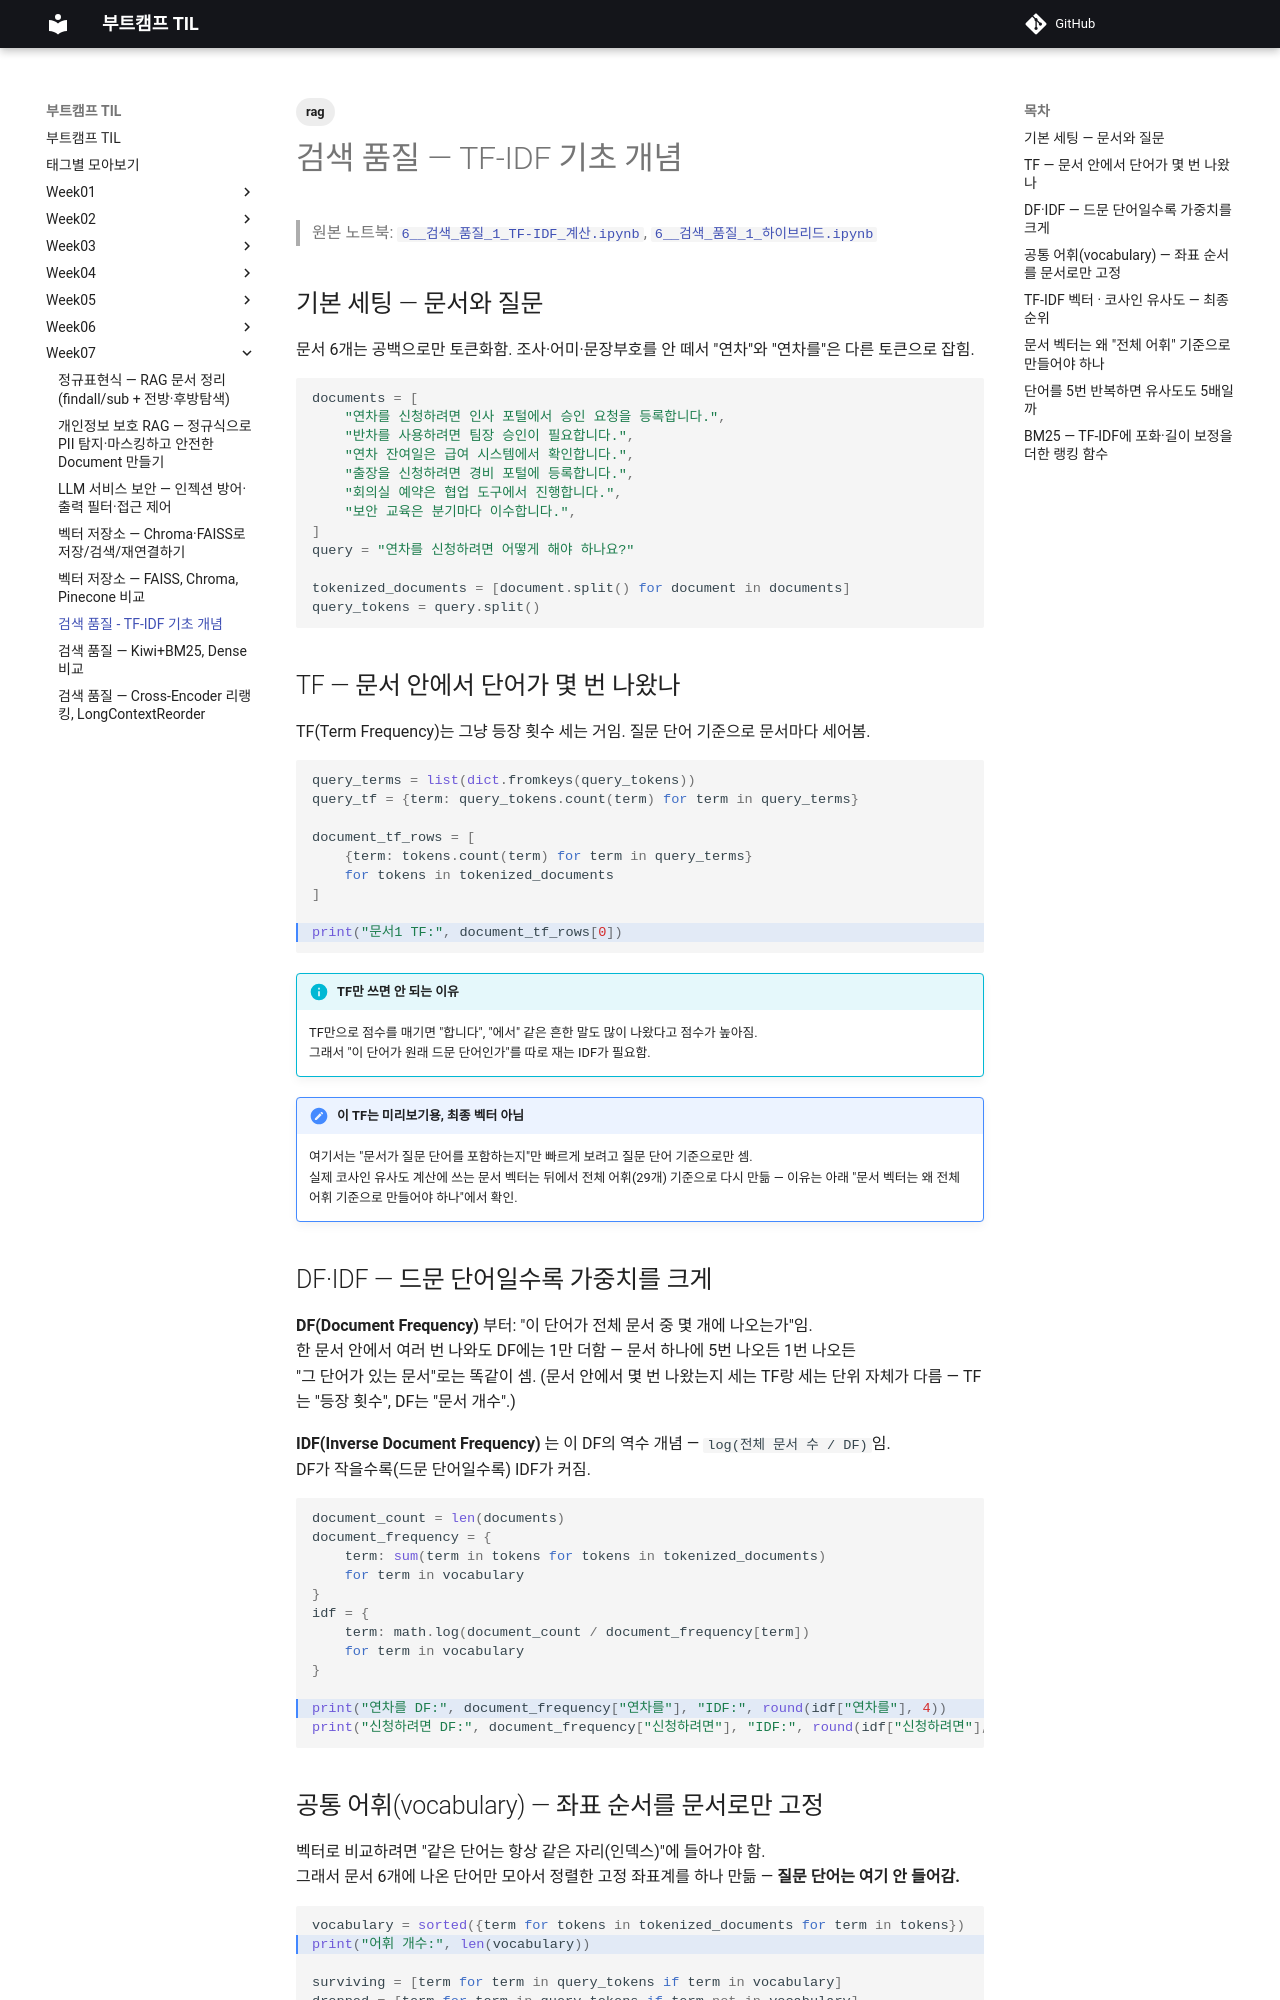

repository: sikumdev/bootcamp-til · page: week07/06_TF-IDF_concept/index.html · generator: mkdocs

---
title: 검색 품질 - TF-IDF 기초 개념
date: 2026-09-09
tags: [rag]
---

# 검색 품질  — TF-IDF 기초 개념

> 원본 노트북: [`6__검색_품질_1_TF-IDF_계산.ipynb`](6__검색_품질_1_TF-IDF_계산.ipynb), [`6__검색_품질_1_하이브리드.ipynb`](6__검색_품질_1_하이브리드.ipynb)

## 기본 세팅 — 문서와 질문

문서 6개는 공백으로만 토큰화함. 조사·어미·문장부호를 안 떼서 "연차"와 "연차를"은 다른 토큰으로 잡힘.

<div class="til-code" markdown>
```python
documents = [
    "연차를 신청하려면 인사 포털에서 승인 요청을 등록합니다.",
    "반차를 사용하려면 팀장 승인이 필요합니다.",
    "연차 잔여일은 급여 시스템에서 확인합니다.",
    "출장을 신청하려면 경비 포털에 등록합니다.",
    "회의실 예약은 협업 도구에서 진행합니다.",
    "보안 교육은 분기마다 이수합니다.",
]
query = "연차를 신청하려면 어떻게 해야 하나요?"

tokenized_documents = [document.split() for document in documents]
query_tokens = query.split()
```
</div>

## TF — 문서 안에서 단어가 몇 번 나왔나

TF(Term Frequency)는 그냥 등장 횟수 세는 거임. 질문 단어 기준으로 문서마다 세어봄.

<div class="til-code" markdown>
```python hl_lines="9"
query_terms = list(dict.fromkeys(query_tokens))
query_tf = {term: query_tokens.count(term) for term in query_terms}

document_tf_rows = [
    {term: tokens.count(term) for term in query_terms}
    for tokens in tokenized_documents
]

print("문서1 TF:", document_tf_rows[0])
```
<div class="til-note" data-til-line="9" hidden>문서1 TF: {'연차를': 1, '신청하려면': 1, '어떻게': 0, '해야': 0, '하나요?': 0}</div>
</div>

!!! info "TF만 쓰면 안 되는 이유"
    TF만으로 점수를 매기면 "합니다", "에서" 같은 흔한 말도 많이 나왔다고 점수가 높아짐.  
    그래서 "이 단어가 원래 드문 단어인가"를 따로 재는 IDF가 필요함.

!!! note "이 TF는 미리보기용, 최종 벡터 아님"
    여기서는 "문서가 질문 단어를 포함하는지"만 빠르게 보려고 질문 단어 기준으로만 셈.  
    실제 코사인 유사도 계산에 쓰는 문서 벡터는 뒤에서 전체 어휘(29개) 기준으로 다시 만듦 — 이유는 아래 "문서 벡터는 왜 전체 어휘 기준으로 만들어야 하나"에서 확인.

## DF·IDF — 드문 단어일수록 가중치를 크게

**DF(Document Frequency)** 부터: "이 단어가 전체 문서 중 몇 개에 나오는가"임.  
한 문서 안에서 여러 번 나와도 DF에는 1만 더함 — 문서 하나에 5번 나오든 1번 나오든  
"그 단어가 있는 문서"로는 똑같이 셈. (문서 안에서 몇 번 나왔는지 세는 TF랑 세는 단위 자체가 다름 — TF는 "등장 횟수", DF는 "문서 개수".)

**IDF(Inverse Document Frequency)** 는 이 DF의 역수 개념 — `log(전체 문서 수 / DF)`임.  
DF가 작을수록(드문 단어일수록) IDF가 커짐. 

<div class="til-code" markdown>
```python hl_lines="11"
document_count = len(documents)
document_frequency = {
    term: sum(term in tokens for tokens in tokenized_documents)
    for term in vocabulary
}
idf = {
    term: math.log(document_count / document_frequency[term])
    for term in vocabulary
}

print("연차를 DF:", document_frequency["연차를"], "IDF:", round(idf["연차를"], 4))
print("신청하려면 DF:", document_frequency["신청하려면"], "IDF:", round(idf["신청하려면"], 4))
```
<div class="til-note" data-til-line="11" hidden>연차를 DF: 1 IDF: 1.7918   <- 문서 6개 중 1개에만 있음, 드문 단어라 IDF가 큼<br>신청하려면 DF: 2 IDF: 1.0986   <- 2개 문서에 있음, 상대적으로 흔해서 IDF가 작음</div>
</div>

## 공통 어휘(vocabulary) — 좌표 순서를 문서로만 고정

벡터로 비교하려면 "같은 단어는 항상 같은 자리(인덱스)"에 들어가야 함.  
그래서 문서 6개에 나온 단어만 모아서 정렬한 고정 좌표계를 하나 만듦 — **질문 단어는 여기 안 들어감.**

<div class="til-code" markdown>
```python hl_lines="2 6"
vocabulary = sorted({term for tokens in tokenized_documents for term in tokens})
print("어휘 개수:", len(vocabulary))

surviving = [term for term in query_tokens if term in vocabulary]
dropped = [term for term in query_tokens if term not in vocabulary]
print("어휘에 남은 질문 단어:", surviving)
print("DF=0이라 제외된 질문 단어:", dropped)
```
<div class="til-note" data-til-line="2" hidden>어휘 개수: 29</div>
<div class="til-note" data-til-line="6" hidden>어휘에 남은 질문 단어: ['연차를', '신청하려면']<br>DF=0이라 제외된 질문 단어: ['어떻게', '해야', '하나요?']</div>
</div>

!!! warning "질문 단어인데 벡터에서 통째로 빠짐"
    "어떻게", "해야", "하나요?"는 문서 어디에도 안 나와서(DF=0) IDF 자체를 못 구함.  
    그래서 이 질문은 실질적으로 "연차를 + 신청하려면" 두 단어만으로 문서와 비교되는 거임.
